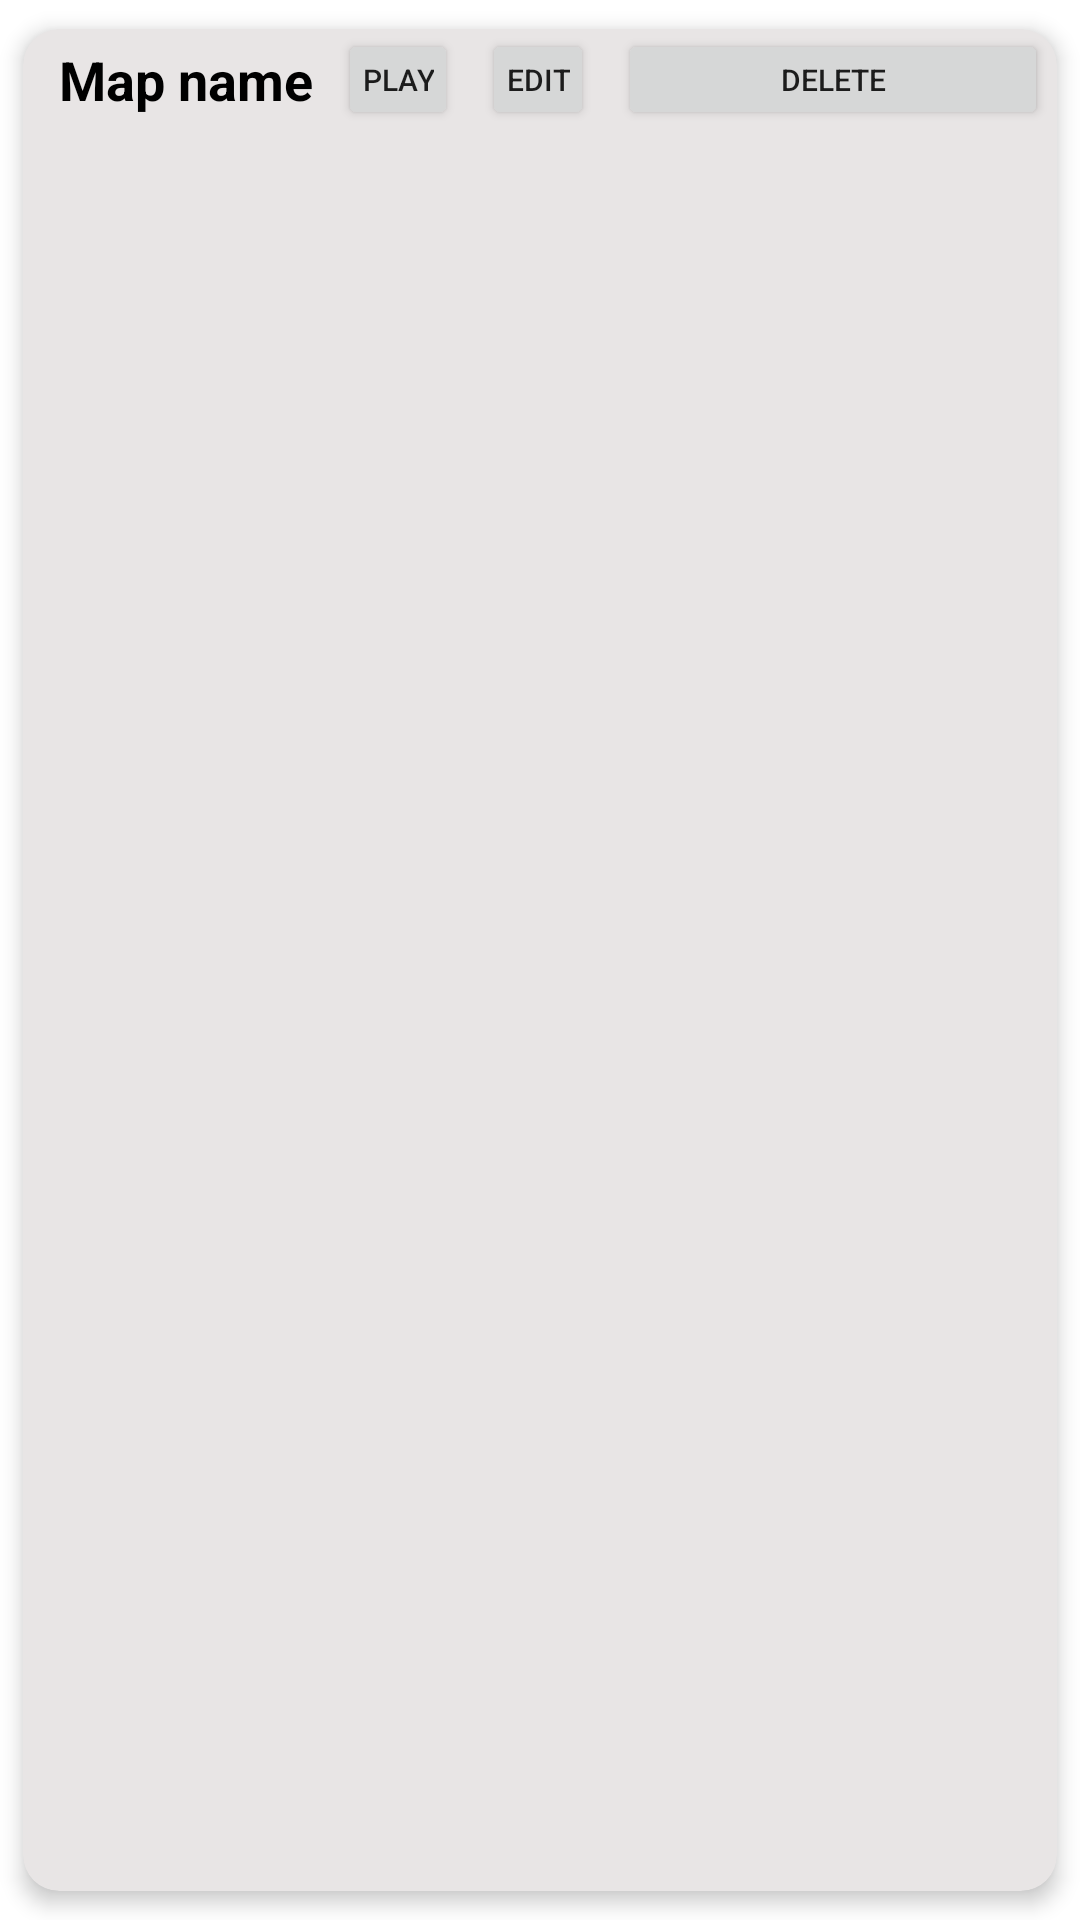

Reconstruct the res/layout file that produces this screen, plus the resources it refers to.
<!-- AndroidManifest.xml: application theme Theme.Wayfinding -->
<!-- res/layout/map_file_item.xml -->
<?xml version="1.0" encoding="utf-8"?>
<androidx.cardview.widget.CardView xmlns:android="http://schemas.android.com/apk/res/android"
    xmlns:app="http://schemas.android.com/apk/res-auto"
    android:id="@+id/mapList_cardView"
    android:layout_width="wrap_content"
    android:layout_height="wrap_content"
    android:animateLayoutChanges="true"
    app:cardBackgroundColor="#E8E5E5"
    app:cardCornerRadius="12dp"
    app:cardElevation="4dp"
    app:cardUseCompatPadding="true">

    <RelativeLayout
        android:layout_width="match_parent"
        android:layout_height="wrap_content"
        android:animateLayoutChanges="true"
        android:orientation="horizontal">

        <TextView
            android:id="@+id/mapFile_name"
            android:layout_width="wrap_content"
            android:layout_height="wrap_content"
            android:layout_alignParentLeft="true"
            android:layout_centerVertical="true"
            android:layout_marginLeft="12dp"
            android:text="Map name"
            android:textColor="@color/black"
            android:textSize="18dp"
            android:textStyle="bold"/>

        <Button
            android:id="@+id/playMap_button"
            android:layout_marginStart="105dp"
            android:layout_width="wrap_content"
            android:layout_height="wrap_content"
            android:layout_marginLeft="8dp"
            android:layout_centerVertical="true"
            android:text="Play"
            app:icon="@android:drawable/ic_media_play"
            android:scaleType="fitCenter"
            android:minHeight="0dp"
            android:minWidth="0dp"
            android:textSize="10dp"
            android:paddingStart="8dp"
            android:paddingEnd="8dp" />

        <Button
            android:id="@+id/editMap_button"
            android:layout_width="wrap_content"
            android:layout_height="wrap_content"
            android:layout_toRightOf="@id/playMap_button"
            android:layout_marginLeft="8dp"
            android:layout_centerVertical="true"
            android:text="Edit"
            app:icon="@android:drawable/ic_menu_edit"
            android:scaleType="fitCenter"
            android:minHeight="0dp"
            android:minWidth="0dp"
            android:textSize="10dp"
            android:paddingStart="8dp"
            android:paddingEnd="8dp" />

        <Button
            android:id="@+id/deleteMap_button"
            android:layout_width="wrap_content"
            android:layout_height="wrap_content"
            android:layout_toRightOf="@id/editMap_button"
            android:layout_marginLeft="8dp"
            android:layout_alignParentRight="true"
            android:layout_marginRight="3dp"
            android:layout_centerVertical="true"
            android:text="Delete"
            app:icon="@android:drawable/ic_menu_delete"
            android:scaleType="fitCenter"
            android:minHeight="0dp"
            android:minWidth="0dp"
            android:textSize="10dp"
            android:paddingStart="8dp"
            android:paddingEnd="8dp" />

    </RelativeLayout>
</androidx.cardview.widget.CardView>
<!-- resources referenced by this layout -->
<resources>
  <style name="Theme.Wayfinding" parent="Theme.MaterialComponents.DayNight.DarkActionBar">
          
          <item name="colorPrimary">@color/purple_500</item>
          <item name="colorPrimaryVariant">@color/purple_700</item>
          <item name="colorOnPrimary">@color/white</item>
          
          <item name="colorSecondary">@color/teal_200</item>
          <item name="colorSecondaryVariant">@color/teal_700</item>
          <item name="colorOnSecondary">@color/black</item>
          
          <item name="android:statusBarColor">?attr/colorPrimaryVariant</item>
          
      </style>
  <!-- not gathered from this repository: default colours our renderer supplied (Android Studio template values) -->
  <color name="purple_500">#FF6200EE</color>
  <color name="purple_700">#FF3700B3</color>
  <color name="teal_200">#FF03DAC5</color>
  <color name="teal_700">#FF018786</color>
  <color name="black">#FF000000</color>
  <color name="white">#FFFFFFFF</color>
</resources>
